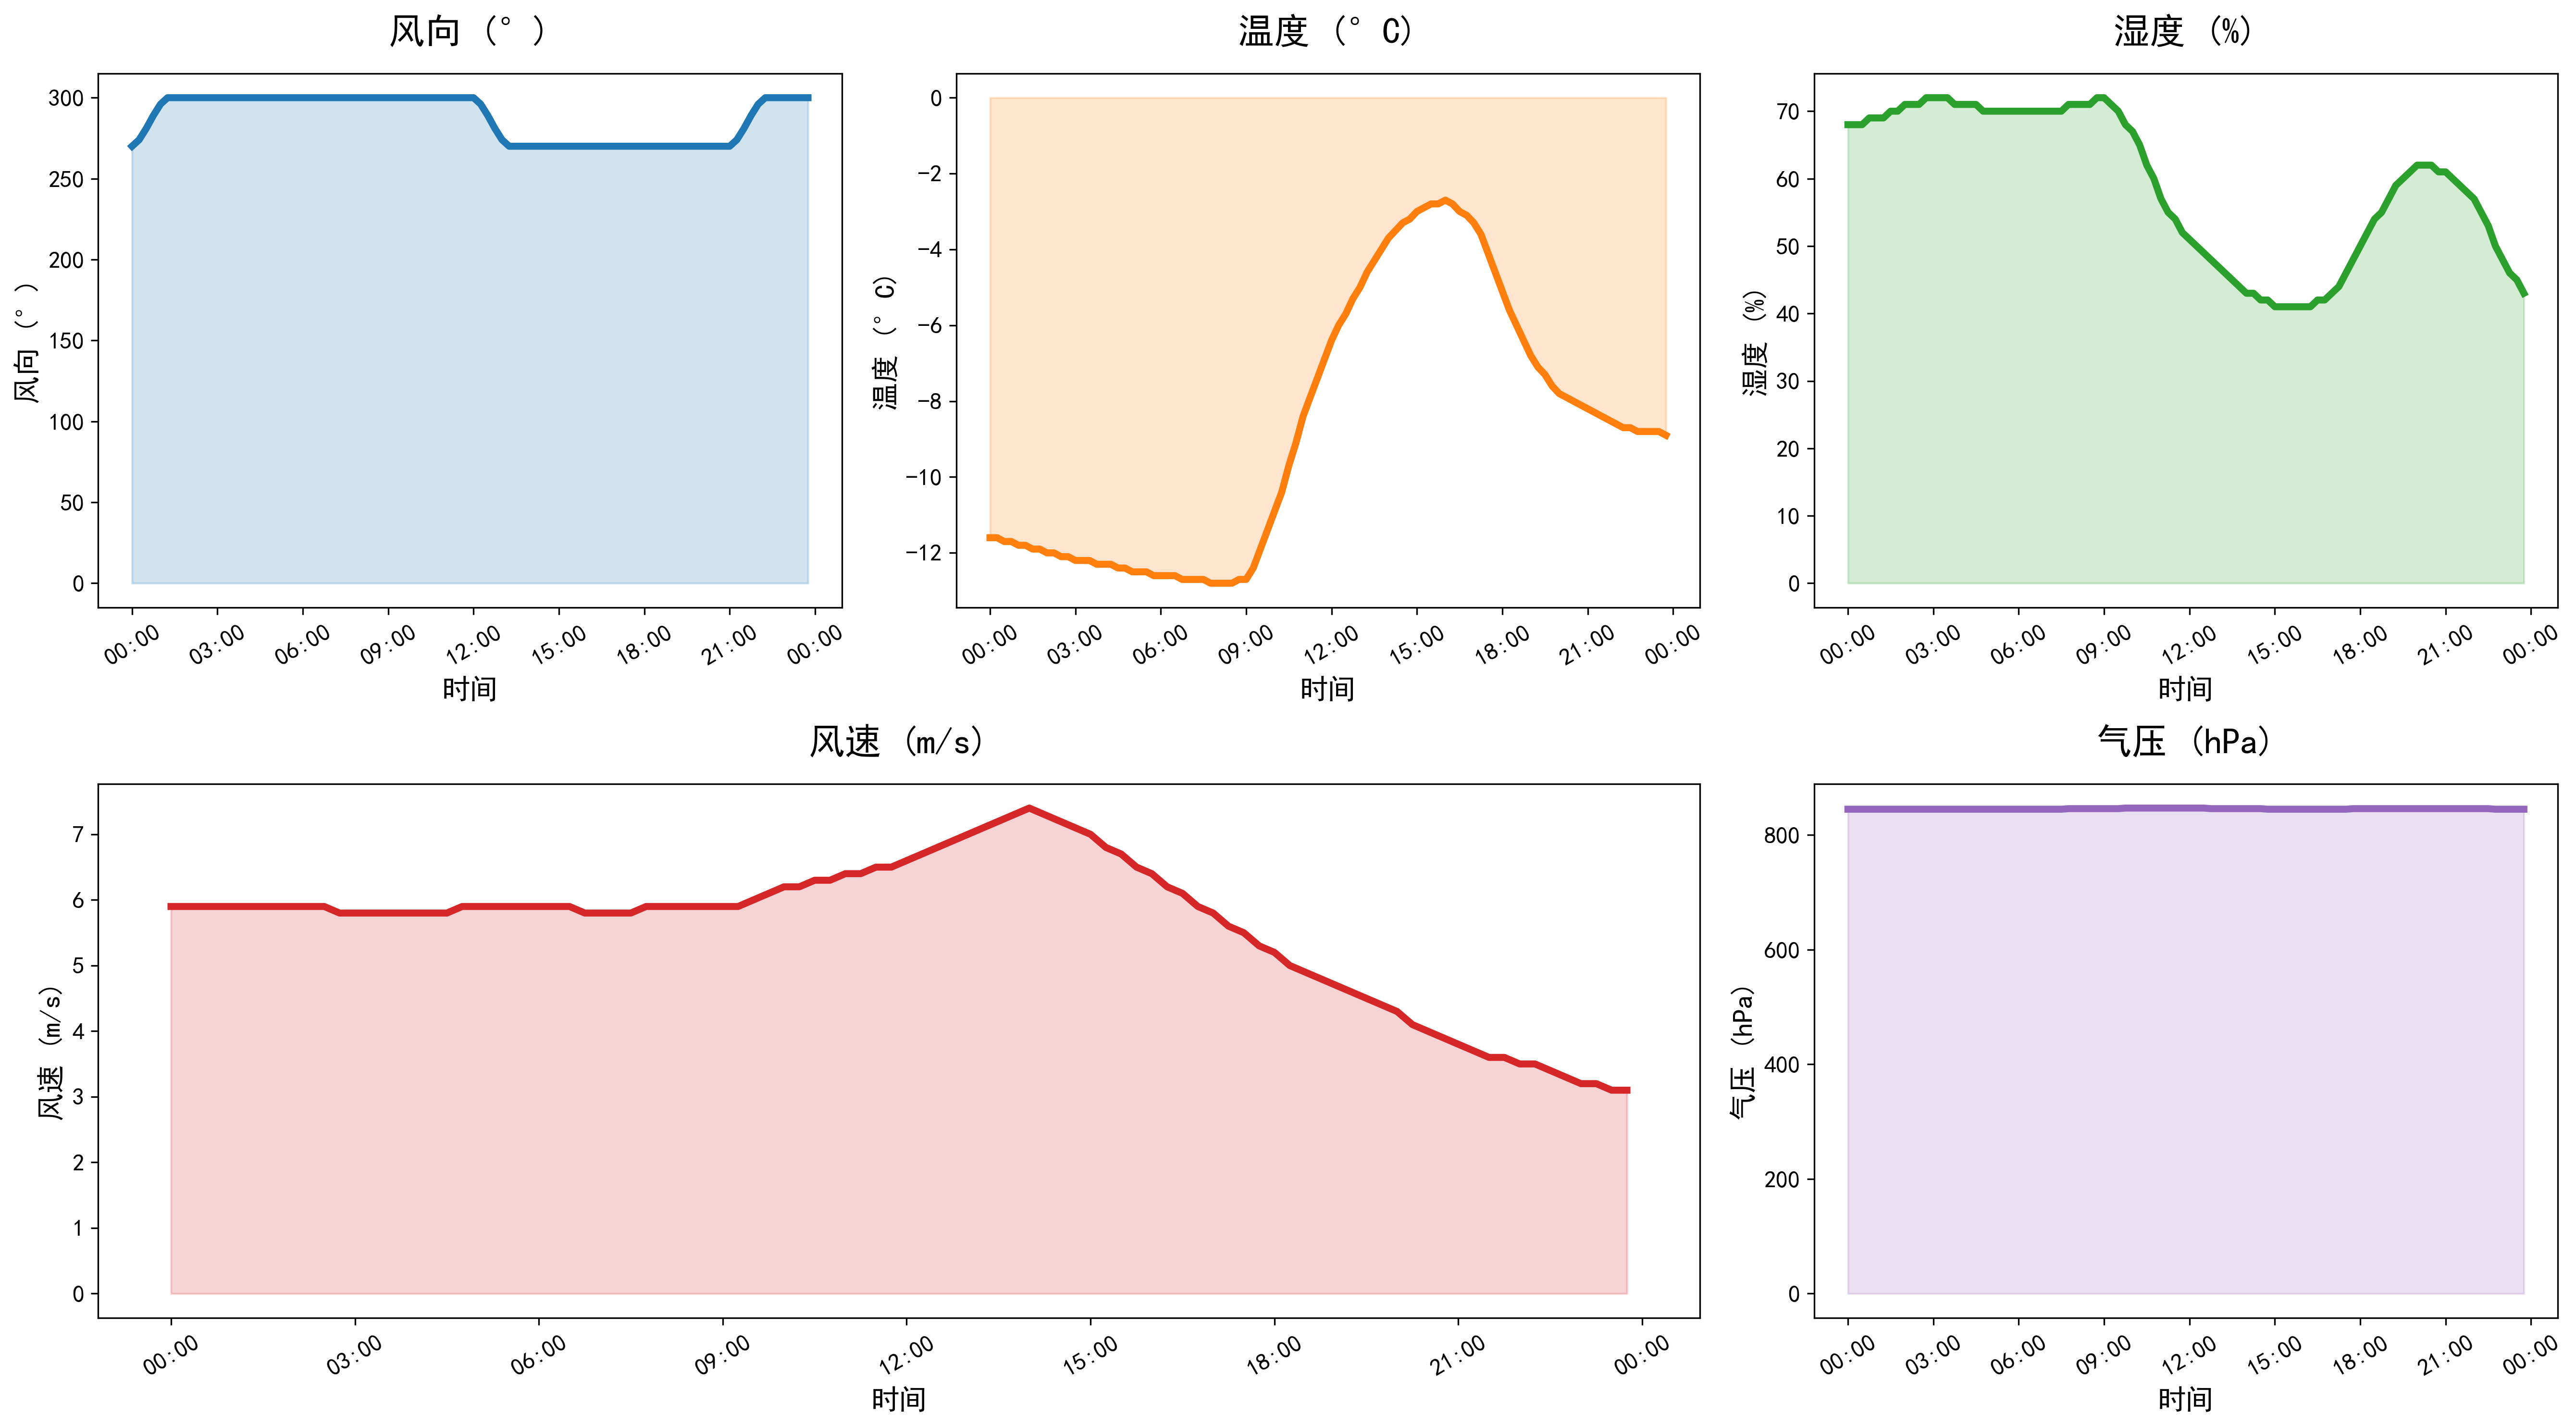

The file beside this chart, header and first rows:
DATATIME, WINDSPEED, PREPOWER, WINDDIRECTION, TEMPERATURE, HUMIDITY, PRESSURE
2021-12-01 00:00:00, 5.9, 47390, 270, -11.6, 68, 845
2021-12-01 00:15:00, 5.9, 47110, 274, -11.6, 68, 845
2021-12-01 00:30:00, 5.9, 47000, 281, -11.7, 68, 845
2021-12-01 00:45:00, 5.9, 46860, 289, -11.7, 69, 845
2021-12-01 01:00:00, 5.9, 46680, 296, -11.8, 69, 845
2021-12-01 01:15:00, 5.9, 46440, 300, -11.8, 69, 845
2021-12-01 01:30:00, 5.9, 46150, 300, -11.9, 70, 845
2021-12-01 01:45:00, 5.9, 45870, 300, -11.9, 70, 845
2021-12-01 02:00:00, 5.9, 45660, 300, -12.0, 71, 845
2021-12-01 02:15:00, 5.9, 45580, 300, -12.0, 71, 845
2021-12-01 02:30:00, 5.9, 45620, 300, -12.1, 71, 845
2021-12-01 02:45:00, 5.8, 45740, 300, -12.1, 72, 845
2021-12-01 03:00:00, 5.8, 45880, 300, -12.2, 72, 845
2021-12-01 03:15:00, 5.8, 45990, 300, -12.2, 72, 845
2021-12-01 03:30:00, 5.8, 46060, 300, -12.2, 72, 845
2021-12-01 03:45:00, 5.8, 46120, 300, -12.3, 71, 845
2021-12-01 04:00:00, 5.8, 46220, 300, -12.3, 71, 845
2021-12-01 04:15:00, 5.8, 46390, 300, -12.3, 71, 845
2021-12-01 04:30:00, 5.8, 46620, 300, -12.4, 71, 845
2021-12-01 04:45:00, 5.9, 46890, 300, -12.4, 70, 845
2021-12-01 05:00:00, 5.9, 47170, 300, -12.5, 70, 845
2021-12-01 05:15:00, 5.9, 47410, 300, -12.5, 70, 845
2021-12-01 05:30:00, 5.9, 47630, 300, -12.5, 70, 845
2021-12-01 05:45:00, 5.9, 47830, 300, -12.6, 70, 845
2021-12-01 06:00:00, 5.9, 48060, 300, -12.6, 70, 845
2021-12-01 06:15:00, 5.9, 48320, 300, -12.6, 70, 845
2021-12-01 06:30:00, 5.9, 48650, 300, -12.6, 70, 845
2021-12-01 06:45:00, 5.8, 49070, 300, -12.7, 70, 845
2021-12-01 07:00:00, 5.8, 49600, 300, -12.7, 70, 845
2021-12-01 07:15:00, 5.8, 50290, 300, -12.7, 70, 845
2021-12-01 07:30:00, 5.8, 51100, 300, -12.7, 70, 845
2021-12-01 07:45:00, 5.9, 52010, 300, -12.8, 71, 846
2021-12-01 08:00:00, 5.9, 52950, 300, -12.8, 71, 846
2021-12-01 08:15:00, 5.9, 53880, 300, -12.8, 71, 846
2021-12-01 08:30:00, 5.9, 54810, 300, -12.8, 71, 846
2021-12-01 08:45:00, 5.9, 55770, 300, -12.7, 72, 846
2021-12-01 09:00:00, 5.9, 56830, 300, -12.7, 72, 846
2021-12-01 09:15:00, 5.9, 58040, 300, -12.4, 71, 846
2021-12-01 09:30:00, 6.0, 59410, 300, -11.9, 70, 846
2021-12-01 09:45:00, 6.1, 60920, 300, -11.4, 68, 847
2021-12-01 10:00:00, 6.2, 62620, 300, -10.9, 67, 847
2021-12-01 10:15:00, 6.2, 64660, 300, -10.4, 65, 847
2021-12-01 10:30:00, 6.3, 67240, 300, -9.7, 62, 847
2021-12-01 10:45:00, 6.3, 70160, 300, -9.1, 60, 847
2021-12-01 11:00:00, 6.4, 72880, 300, -8.4, 57, 847
2021-12-01 11:15:00, 6.4, 74650, 300, -7.9, 55, 847
2021-12-01 11:30:00, 6.5, 75270, 300, -7.4, 54, 847
2021-12-01 11:45:00, 6.5, 75130, 300, -6.9, 52, 847
2021-12-01 12:00:00, 6.6, 75030, 300, -6.4, 51, 847
2021-12-01 12:15:00, 6.7, 75550, 296, -6.0, 50, 847
2021-12-01 12:30:00, 6.8, 76850, 289, -5.7, 49, 847
2021-12-01 12:45:00, 6.9, 78690, 281, -5.3, 48, 846
2021-12-01 13:00:00, 7.0, 80720, 274, -5.0, 47, 846
2021-12-01 13:15:00, 7.1, 82690, 270, -4.6, 46, 846
2021-12-01 13:30:00, 7.2, 84450, 270, -4.3, 45, 846
2021-12-01 13:45:00, 7.3, 85930, 270, -4.0, 44, 846
2021-12-01 14:00:00, 7.4, 87080, 270, -3.7, 43, 846
2021-12-01 14:15:00, 7.3, 87840, 270, -3.5, 43, 846
2021-12-01 14:30:00, 7.2, 88170, 270, -3.3, 42, 846
2021-12-01 14:45:00, 7.1, 88040, 270, -3.2, 42, 845
... 36 more rows
